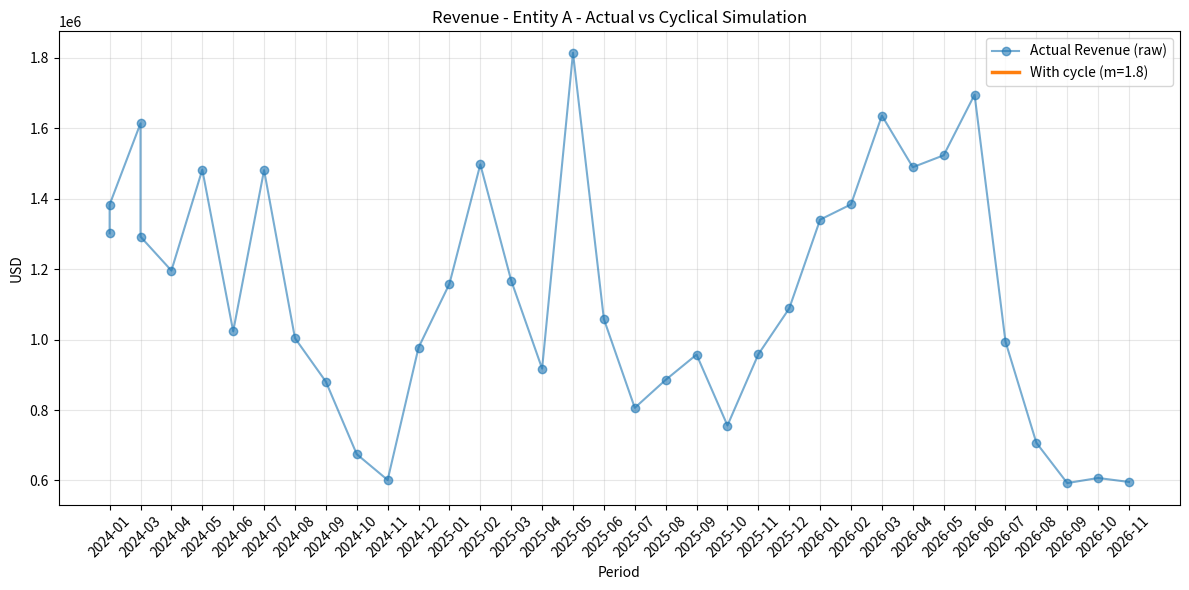

The script that saved this image: (Note: this script raises an exception after producing the figure.)
# financial_cube.py
# ────────────────────────────────────────────────
# Financial Multidimensional Cube Example
# For planning & reporting (time × entity × account × scenario)
# Uses pandas + numpy + matplotlib
# ────────────────────────────────────────────────

import pandas as pd
import numpy as np
import matplotlib.pyplot as plt
from datetime import datetime, timedelta

# ────────────────────────────────────────────────
# 1. Generate realistic sample financial data
# ────────────────────────────────────────────────

def generate_financial_cube(
    n_periods=24,           # e.g. 2 years monthly
    n_entities=5,           # companies / business units
    accounts=['Revenue', 'COGS', 'OPEX', 'EBITDA', 'CashFlow'],
    scenarios=['Budget', 'Forecast', 'Actual']
):
    # Time dimension: monthly from Jan 2024
    start_date = datetime(2024, 1, 1)
    dates = [start_date + timedelta(days=30*i) for i in range(n_periods)]
    date_str = [d.strftime('%Y-%m') for d in dates]

    # Entities
    entities = [f'Entity_{chr(65+i)}' for i in range(n_entities)]  # A, B, C, ...

    # Create full Cartesian product index
    index = pd.MultiIndex.from_product(
        [date_str, entities, accounts, scenarios],
        names=['Period', 'Entity', 'Account', 'Scenario']
    )

    # Base values + some realistic variation
    np.random.seed(42)
    base_values = np.random.uniform(800_000, 1_500_000, size=len(index))

    # Add seasonality (strong Q4 peak, Q1 dip)
    month = pd.to_datetime(index.get_level_values('Period') + '-01').month
    seasonality = 1 + 0.3 * np.sin(2 * np.pi * (month - 1) / 12)

    # Scenario adjustment: Actual = Budget ± noise, Forecast optimistic
    scenario_factor = np.where(index.get_level_values('Scenario') == 'Actual', 1.0,
                              np.where(index.get_level_values('Scenario') == 'Forecast', 1.12, 1.0))
    noise = np.random.normal(1.0, 0.08, size=len(index))

    df = pd.DataFrame({
        'Value': base_values * seasonality * scenario_factor * noise
    }, index=index)

    # Round to 2 decimals (money)
    df['Value'] = df['Value'].round(2)

    return df


# ────────────────────────────────────────────────
# 2. Apply recurrence to simulate cyclical component
# ────────────────────────────────────────────────

def apply_recurrence(series: pd.Series, m: float = 1.5, phi0: float = 0.0, phi1: float = 0.0) -> pd.Series:
    """
    Apply φ(t+1) = (2 − m²) φ(t) − φ(t−1) to a time series.
    Useful for adding realistic seasonal/business cycle oscillation.
    """
    coef = 2 - m**2
    result = np.zeros(len(series))
    result[0] = phi0
    if len(series) > 1:
        result[1] = phi1

    for t in range(2, len(series)):
        result[t] = coef * result[t-1] - result[t-2]

    # Scale to match original magnitude (optional)
    if series.std() > 0:
        result = result * (series.std() / np.std(result))

    return pd.Series(result, index=series.index)


# ────────────────────────────────────────────────
# 3. Example usage
# ────────────────────────────────────────────────

if __name__ == "__main__":
    # Create the cube
    cube = generate_financial_cube(
        n_periods=36,       # 3 years
        n_entities=8,
        accounts=['Revenue', 'COGS', 'OPEX', 'EBITDA', 'NetIncome'],
        scenarios=['Budget', 'Forecast', 'Actual', 'PriorYear']
    )

    print("Cube shape:", cube.shape)
    print("\nFirst few rows:")
    print(cube.head(12))

    # ── Slice example: Revenue for Entity_A, Actual scenario
    revenue_actual = cube.xs(
        ('Revenue', 'Entity_A', 'Actual'),
        level=['Account', 'Entity', 'Scenario']
    )

    # ── Apply recurrence to simulate cycle on Revenue
    revenue_with_cycle = apply_recurrence(revenue_actual['Value'], m=1.8)

    # Plot
    plt.figure(figsize=(12, 6))
    plt.plot(revenue_actual.index, revenue_actual['Value'], label='Actual Revenue (raw)', marker='o', alpha=0.6)
    plt.plot(revenue_actual.index, revenue_with_cycle, label='With cycle (m=1.8)', linewidth=2.5)
    plt.title('Revenue - Entity A - Actual vs Cyclical Simulation')
    plt.xlabel('Period')
    plt.ylabel('USD')
    plt.legend()
    plt.grid(True, alpha=0.3)
    plt.xticks(rotation=45)
    plt.tight_layout()
    plt.show()

    # ── Aggregation example: Total EBITDA by Scenario
    ebitda_by_scenario = cube.xs('EBITDA', level='Account').groupby('Scenario').sum()
    print("\nTotal EBITDA by Scenario:")
    print(ebitda_by_scenario)

    # ── Pivot example: Revenue by Entity × Period (Actual only)
    revenue_pivot = cube.xs(
        ('Revenue', 'Actual'),
        level=['Account', 'Scenario']
    ).unstack('Entity')['Value']
    print("\nRevenue Pivot (Entity × Period):")
    print(revenue_pivot.head())

    # ── Export full cube to Excel
    cube_reset = cube.reset_index()
    cube_reset.to_excel('financial_cube_export.xlsx', index=False)
    print("\nExported to financial_cube_export.xlsx")
